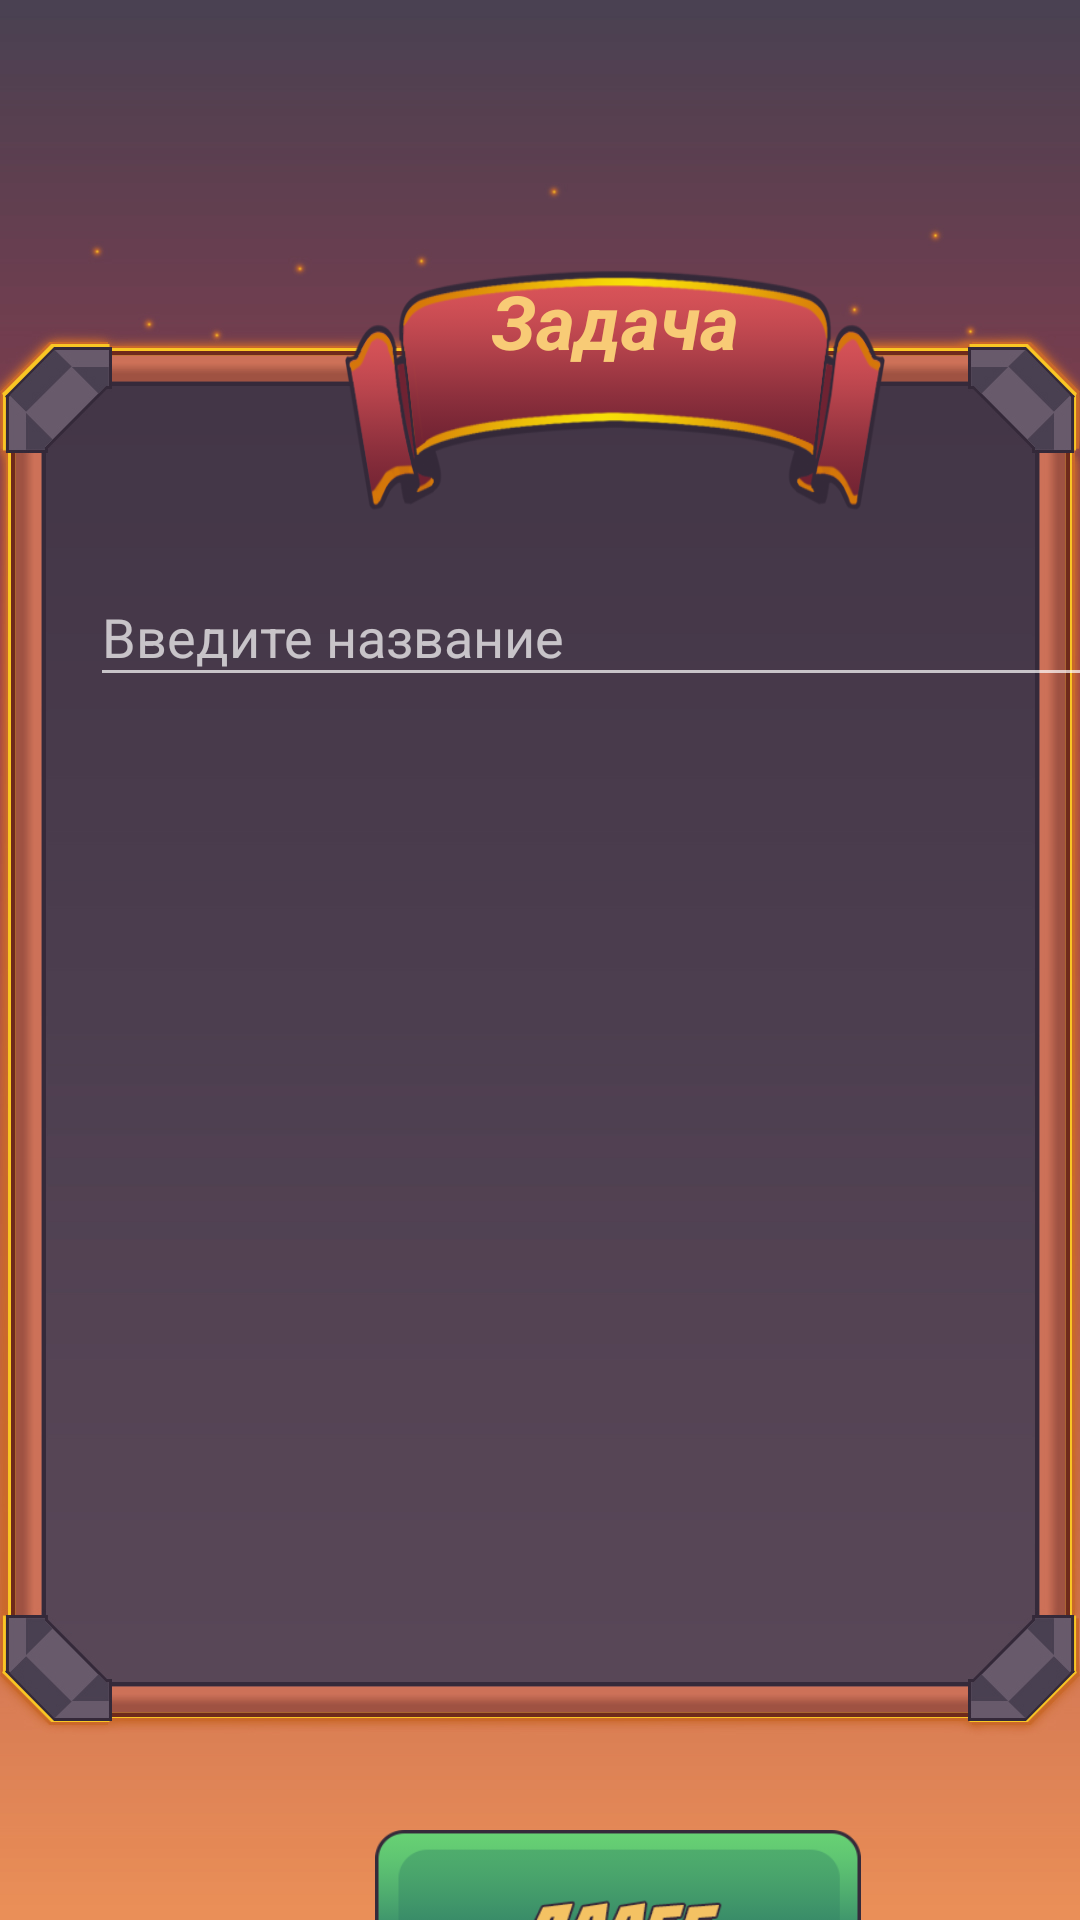

Android layout source for this screen:
<!-- AndroidManifest.xml: application theme Theme.Design.NoActionBar -->
<!-- res/layout/fragment_create.xml -->
<?xml version="1.0" encoding="utf-8"?>
<FrameLayout xmlns:android="http://schemas.android.com/apk/res/android"
    xmlns:tools="http://schemas.android.com/tools"
    android:layout_width="match_parent"
    android:layout_height="match_parent"
    tools:context=".CreateFragment"
    android:background="@drawable/background">

    <TextView
        android:layout_width="180dp"
        android:layout_height="80dp"
        android:background="@drawable/flag"
        android:layout_marginTop="90dp"
        android:layout_marginLeft="115dp"
        android:text="@string/create_task"
        android:textAlignment="center"
        android:textColor="@color/teal_200"
        android:textSize="25dp"
        android:textStyle="bold|italic" />

    <com.google.android.material.textfield.TextInputLayout
        android:id="@+id/textField"
        android:layout_width="357dp"
        android:layout_height="wrap_content"
        android:layout_marginLeft="30dp"
        android:layout_marginTop="180dp"
        android:hint="@string/name_task">

        <com.google.android.material.textfield.TextInputEditText
            android:layout_width="match_parent"
            android:layout_height="wrap_content" />

    </com.google.android.material.textfield.TextInputLayout>

    <Button
        android:id="@+id/button_next"
        android:layout_width="162dp"
        android:layout_height="65dp"
        android:background="@drawable/button_next"
        android:layout_marginTop="610dp"
        android:layout_marginLeft="125dp"/>

</FrameLayout>
<!-- resources referenced by this layout -->
<resources>
  <color name="teal_200">#F8CB76</color>
  <!-- drawable background: jpg bitmap (drawable-v24, 151576 bytes) -->
  <!-- drawable button_next: png bitmap (drawable-v24, 18639 bytes) -->
  <!-- drawable flag: png bitmap (drawable-v24, 110253 bytes) -->
  <string name="create_task">Задача</string>
  <string name="name_task">Введите название</string>
</resources>
